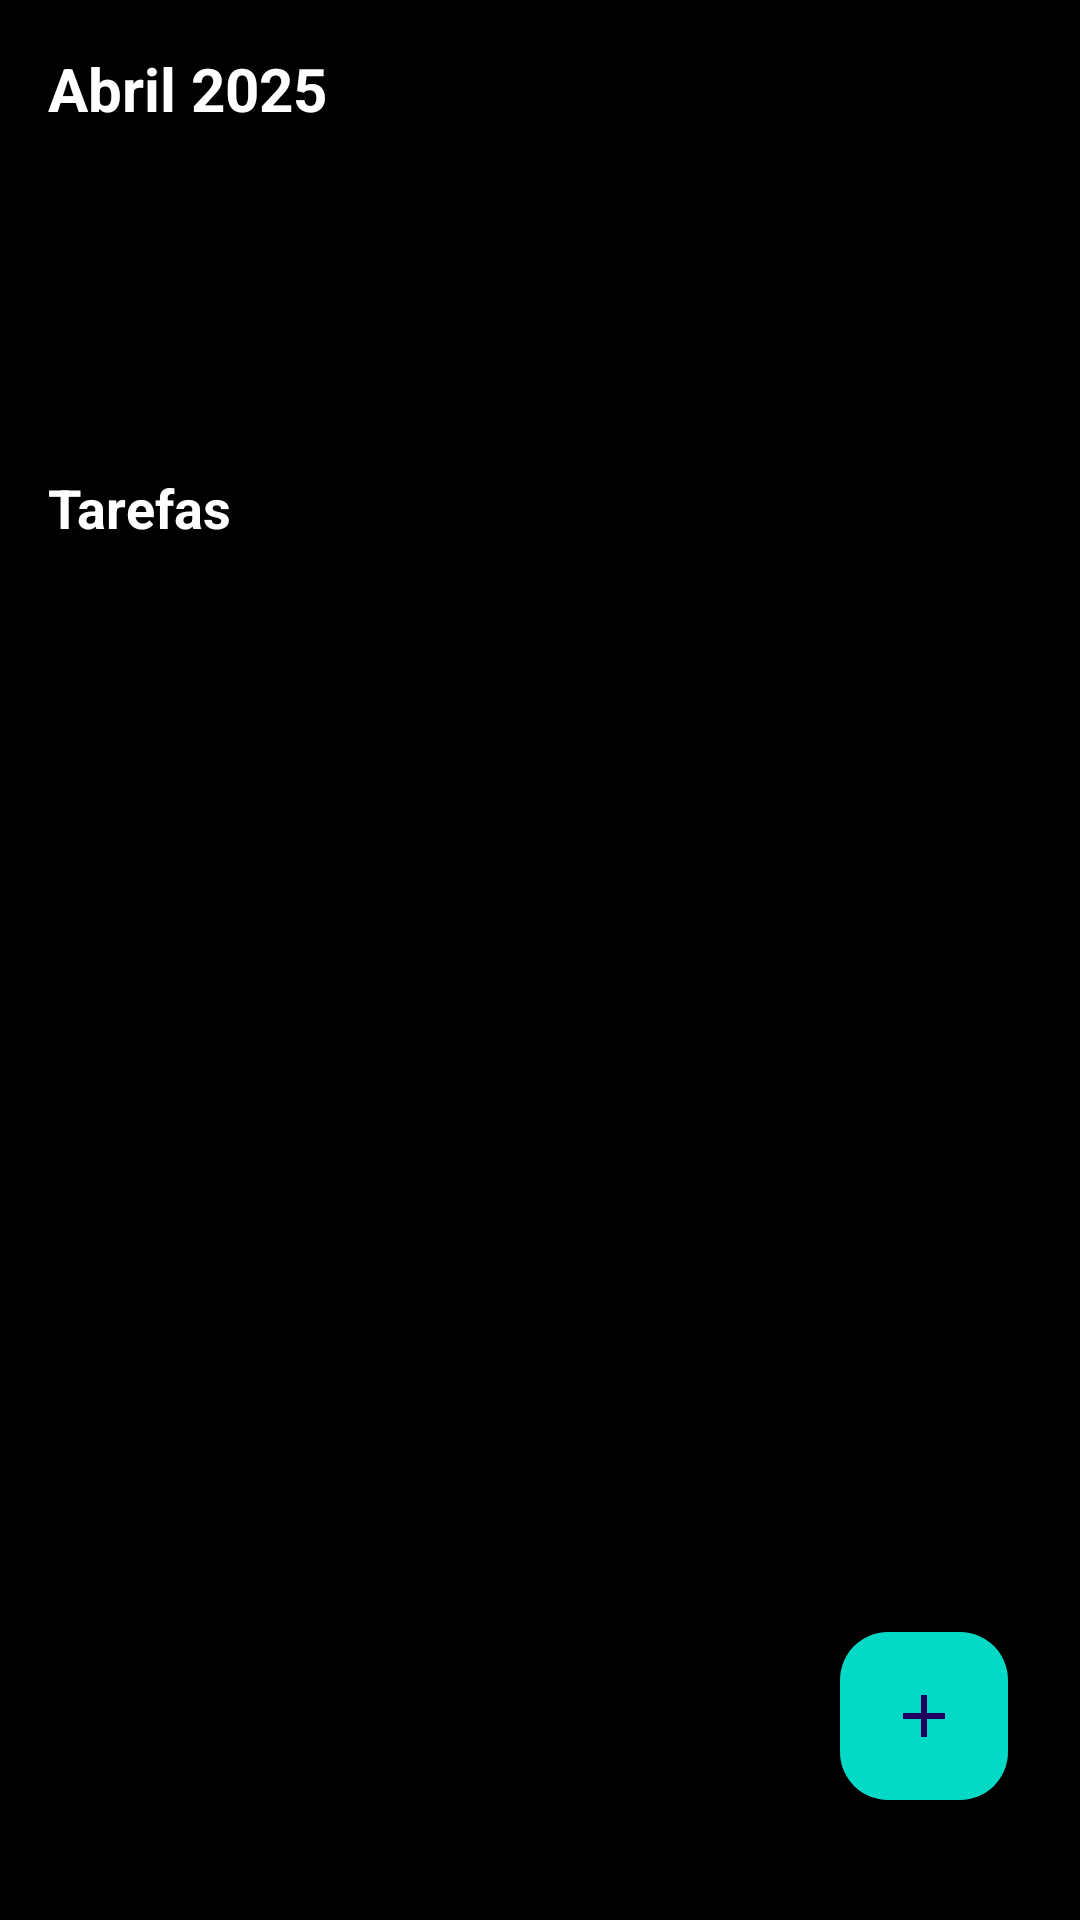

Reconstruct the res/layout file that produces this screen, plus the resources it refers to.
<!-- AndroidManifest.xml: application theme Theme.Aprovados -->
<!-- res/layout/fragment_calendario.xml -->
<?xml version="1.0" encoding="utf-8"?>
<LinearLayout xmlns:android="http://schemas.android.com/apk/res/android"
    xmlns:tools="http://schemas.android.com/tools"
    xmlns:app="http://schemas.android.com/apk/res-auto"
    android:orientation="vertical"
    android:layout_width="match_parent"
    android:layout_height="match_parent"
    android:background="@color/black"
    android:padding="16dp"
    tools:context=".calendario.CalendarioFragment">

    
    <TextView
        android:id="@+id/txtTituloMes"
        android:layout_width="wrap_content"
        android:layout_height="wrap_content"
        android:text="Abril 2025"
        android:textColor="@android:color/white"
        android:textSize="20sp"
        android:textStyle="bold" />

    
    <androidx.recyclerview.widget.RecyclerView
        android:id="@+id/gridCalendario"
        android:layout_width="match_parent"
        android:layout_height="wrap_content"
        android:minHeight="90dp"
        android:layout_marginTop="12dp"
        android:paddingBottom="8dp"
        tools:listitem="@layout/item_dia" />

    
    <TextView
        android:id="@+id/tituloTarefas"
        android:layout_width="wrap_content"
        android:layout_height="wrap_content"
        android:text="Tarefas"
        android:textColor="@android:color/white"
        android:textSize="18sp"
        android:layout_marginTop="12dp"
        android:textStyle="bold" />

    
    <androidx.recyclerview.widget.RecyclerView
        android:id="@+id/listaTarefas"
        android:layout_width="match_parent"
        android:layout_height="0dp"
        android:layout_weight="1"
        tools:listitem="@layout/item_tarefa" />

    
    <com.google.android.material.floatingactionbutton.FloatingActionButton
        android:id="@+id/btnNovaTarefa"
        android:layout_width="wrap_content"
        android:layout_height="wrap_content"
        android:layout_gravity="end"
        android:layout_marginTop="8dp"
        android:layout_marginEnd="8dp"
        android:layout_marginBottom="24dp"
        android:contentDescription="Nova Tarefa"
        android:src="@drawable/ic_input_add"
        app:backgroundTint="@color/teal_200" />

</LinearLayout>
<!-- res/layout/item_dia.xml (included above) -->
<?xml version="1.0" encoding="utf-8"?>
<androidx.cardview.widget.CardView xmlns:android="http://schemas.android.com/apk/res/android"
    xmlns:app="http://schemas.android.com/apk/res-auto"
    android:id="@+id/card"
    android:layout_width="42dp"
    android:layout_height="42dp"
    app:cardCornerRadius="21dp"
    app:cardElevation="2dp"
    app:cardBackgroundColor="@android:color/darker_gray"
    android:layout_margin="4dp">

    <TextView
        android:id="@+id/txtDia"
        android:layout_width="match_parent"
        android:layout_height="match_parent"
        android:gravity="center"
        android:textColor="@android:color/white"
        android:textStyle="bold"
        android:textSize="14sp" />
</androidx.cardview.widget.CardView>
<!-- res/layout/item_tarefa.xml (included above) -->
<?xml version="1.0" encoding="utf-8"?>
<androidx.cardview.widget.CardView xmlns:android="http://schemas.android.com/apk/res/android"
    xmlns:app="http://schemas.android.com/apk/res-auto"
    android:layout_width="match_parent"
    android:layout_height="wrap_content"
    android:layout_margin="8dp"
    app:cardElevation="4dp"
    app:cardCornerRadius="12dp"
    app:cardBackgroundColor="@color/dark_gray">

    <LinearLayout
        android:layout_width="match_parent"
        android:layout_height="wrap_content"
        android:orientation="vertical"
        android:padding="16dp"
        android:spacing="4dp">

        <TextView
            android:id="@+id/txtTitulo"
            android:layout_width="wrap_content"
            android:layout_height="wrap_content"
            android:textColor="@android:color/white"
            android:textSize="18sp"
            android:textStyle="bold"
            android:text="Título da Tarefa" />

        <TextView
            android:id="@+id/txtMateria"
            android:layout_width="wrap_content"
            android:layout_height="wrap_content"
            android:textColor="@android:color/darker_gray"
            android:textSize="14sp"
            android:text="Matéria" />

        <TextView
            android:id="@+id/txtHorario"
            android:layout_width="wrap_content"
            android:layout_height="wrap_content"
            android:textColor="@color/teal_200"
            android:textSize="14sp"
            android:text="Horário" />

    </LinearLayout>
</androidx.cardview.widget.CardView>
<!-- resources referenced by this layout -->
<resources>
  <color name="black">#000000</color>
  <color name="dark_gray">#121212</color>
  <color name="teal_200">#03DAC5</color>
  <!-- drawable ic_input_add (drawable) -->
  <vector xmlns:android="http://schemas.android.com/apk/res/android"
      android:width="24dp"
      android:height="24dp"
      android:viewportWidth="24"
      android:viewportHeight="24">
      <path
          android:fillColor="#FFFFFFFF"
          android:pathData="M19,13H13V19H11V13H5V11H11V5H13V11H19V13Z" />
  </vector>
  <style name="Theme.Aprovados" parent="Theme.Material3.DayNight.NoActionBar">
          
          <item name="colorPrimary">@color/teal_200</item>
          <item name="colorPrimaryVariant">@color/dark_gray</item>
          <item name="colorOnPrimary">@color/white</item>
          <item name="colorSecondary">@color/teal_200</item>
          <item name="colorOnSecondary">@color/black</item>
          <item name="android:statusBarColor" tools:targetApi="l">?attr/colorPrimaryVariant</item>
          <item name="android:windowBackground">@color/black</item>
          <item name="android:textColor">@android:color/white</item>
      </style>
  <color name="white">#FFFFFF</color>
</resources>
